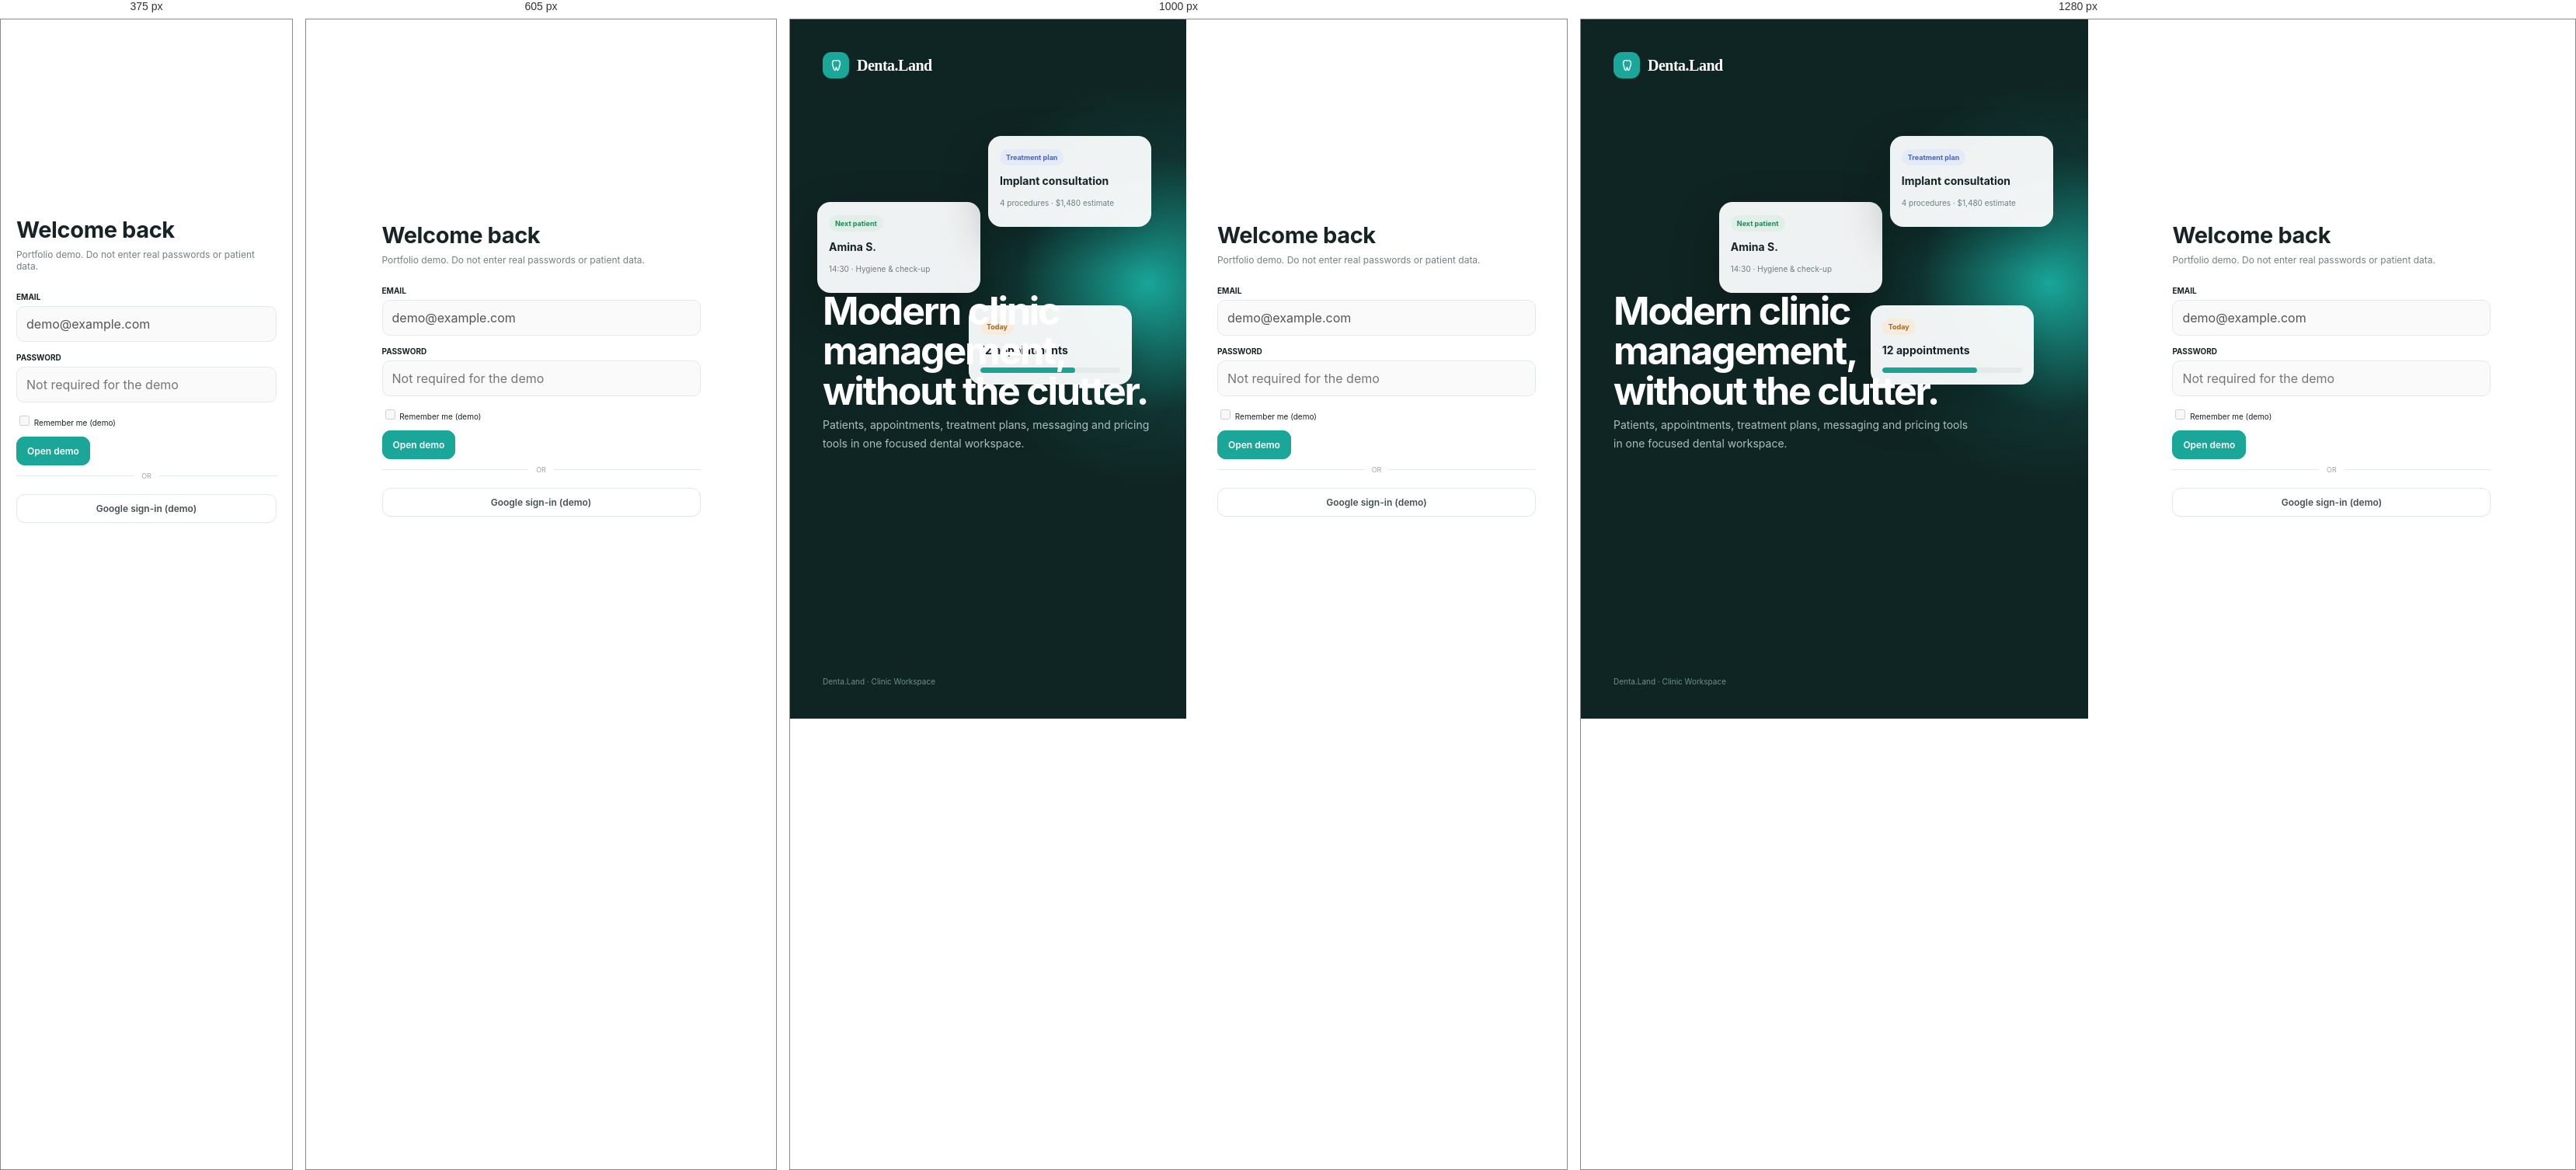
Rendered at 375 px, 605 px, 1000 px and 1280 px, left to right.

<!-- file: login.html -->
<!doctype html><html><head><meta charset="utf-8">
<meta http-equiv="Content-Security-Policy" content="default-src 'none'; base-uri 'none'; object-src 'none'; script-src 'self'; script-src-attr 'none'; style-src 'self' 'unsafe-inline' https://fonts.googleapis.com; font-src 'self' https://fonts.gstatic.com; connect-src 'none'; frame-src 'none'; form-action 'none'; img-src 'self' data: blob:;">
<meta name="referrer" content="no-referrer">
<meta name="viewport" content="width=device-width,initial-scale=1"><title>Sign in — Denta.Land</title><link rel="stylesheet" href="styles.css?v=20260921-1"></head>
<body><div class="auth-page">
<section class="auth-side">
  <div class="brand" style="padding:0;position:relative;z-index:2"><span class="brand-mark"><svg viewBox="0 0 24 24" fill="none" stroke="currentColor" stroke-width="1.8"><path d="M8.2 3.5c1.5-.7 2.7.4 3.8.4s2.3-1.1 3.8-.4c2.8 1.3 3.1 5.7 1.7 8.6-1 2.1-1.3 7.4-3.2 7.4-1.5 0-1.4-4.7-2.3-4.7s-.8 4.7-2.3 4.7c-1.9 0-2.2-5.3-3.2-7.4-1.4-2.9-1.1-7.3 1.7-8.6z"/></svg></span>Denta.Land</div>
  <div class="auth-ui">
    <div class="float-box"><span class="badge green">Next patient</span><h3 style="margin-top:11px">Amina S.</h3><p class="muted" style="font-size:10px">14:30 · Hygiene & check-up</p></div>
    <div class="float-box"><span class="badge blue">Treatment plan</span><h3 style="margin-top:11px">Implant consultation</h3><p class="muted" style="font-size:10px">4 procedures · $1,480 estimate</p></div>
    <div class="float-box"><span class="badge orange">Today</span><h3 style="margin-top:11px">12 appointments</h3><div class="progress"><span style="width:68%"></span></div></div>
  </div>
  <div class="auth-copy"><h1>Modern clinic management, without the clutter.</h1><p>Patients, appointments, treatment plans, messaging and pricing tools in one focused dental workspace.</p></div>
  <div style="position:relative;z-index:2;color:#70908c;font-size:10px">Denta.Land · Clinic Workspace</div>
</section>
<section class="auth-form-wrap">
  <div class="auth-form">
    <h2>Welcome back</h2><p>Portfolio demo. Do not enter real passwords or patient data.</p>
    <div class="field"><label>EMAIL</label><input disabled type="email" value="demo@example.com"></div>
    <div class="field"><label>PASSWORD</label><input disabled type="password" placeholder="Not required for the demo"></div>
    <div style="display:flex;justify-content:space-between;align-items:center;font-size:10px;margin:2px 0 18px"><label><input type="checkbox" disabled> Remember me (demo)</label></div>
    <a class="btn primary" style="width:100%" href="dashboard.html">Open demo</a>
    <div class="divider">OR</div><button type="button" class="btn" style="width:100%" disabled>Google sign-in (demo)</button>
  </div>
</section>
</div></body></html>


/* @media block from styles.css */
@media(max-width:1180px){.grid-4{grid-template-columns:repeat(2,1fr)}.patient-grid{grid-template-columns:repeat(2,1fr)}.builder-layout{grid-template-columns:240px 1fr}.settings{grid-column:1/-1}.profile-layout{grid-template-columns:280px 1fr}}

/* @media block from styles.css */
@media(max-width:820px){
  .sidebar{display:flex;width:min(290px,calc(100vw - 48px));height:100dvh;max-height:100dvh;overflow-y:auto;transform:translateX(-100%);visibility:hidden;pointer-events:none;transition:transform .25s ease,visibility .25s ease}
  body.mobile-nav-open .sidebar{transform:none;visibility:visible;pointer-events:auto;z-index:102}
  body.mobile-nav-open{overflow:hidden}
  .mobile-nav-backdrop{display:block;position:fixed;inset:0;z-index:101;border:0;background:rgba(0,0,0,.45);opacity:0;visibility:hidden;pointer-events:none;transition:opacity .25s ease,visibility .25s ease}
  body.mobile-nav-open .mobile-nav-backdrop{opacity:1;visibility:visible;pointer-events:auto}
  .mobile-nav-close{display:block;align-self:flex-end;width:38px;height:38px;margin:-8px 0 12px;border:1px solid #34504c;border-radius:10px;background:#1b3734;color:white;font-size:25px;line-height:1}
  .main{margin-left:0;width:100%;min-width:0;padding:18px 15px 40px}
  .mobile-head{display:flex;justify-content:space-between;align-items:center;gap:8px;margin-bottom:18px}.mobile-head .brand{min-width:0;padding:0;color:var(--text)}
  .mobile-head .portfolio-back-link{min-height:34px;margin:0 0 0 auto;padding-inline:11px;flex:0 0 auto;border-color:#b8ded9;background:var(--brand-soft);color:var(--brand-dark);font-size:10px}
  .topbar{align-items:flex-start;flex-wrap:wrap}.topbar>div:first-child{min-width:0}.topbar .actions{display:flex;width:100%;flex-wrap:wrap}.topbar .actions .btn{flex:1 1 auto}
  .content-grid,.calendar-layout,.profile-layout,.chat-layout,.builder-layout{grid-template-columns:minmax(0,1fr)}
  .content-grid>*,.calendar-layout>*,.profile-layout>*,.chat-layout>*,.builder-layout>*,.card{min-width:0}
  .grid-4,.patient-grid{grid-template-columns:1fr}
  .card{overflow-x:auto}.table{min-width:560px}
  .chat-list{border-right:none;border-bottom:1px solid var(--line)}.chat-main,.chat-input input{min-width:0}
  .auth-page{grid-template-columns:1fr}.auth-side{display:none}.auth-form-wrap{padding:28px 20px}
  .teeth-grid{grid-template-columns:repeat(4,minmax(0,1fr))}
  .tabs{max-width:100%;overflow-x:auto}.tab{flex:0 0 auto;white-space:nowrap}.search{width:100%;min-width:0}
  .modal-backdrop{overflow-y:auto}.modal{max-height:calc(100vh - 36px);max-height:calc(100dvh - 36px);overflow-y:auto}
}

/* @media block from styles.css */
@media(max-width:390px){
  .main{padding-inline:12px}
  .mobile-head .brand{gap:7px;font-size:16px}
  .mobile-head .brand-mark{width:30px;height:30px}
  .mobile-head .portfolio-back-link{padding-inline:9px;font-size:9px}
  .card,.stat,.patient-card{padding:15px}
  .appt{grid-template-columns:40px minmax(0,1fr);gap:8px}
  .appt>:last-child{grid-column:2;justify-self:start}
  .patient-info,.patient-top{min-width:0;flex-wrap:wrap}
}